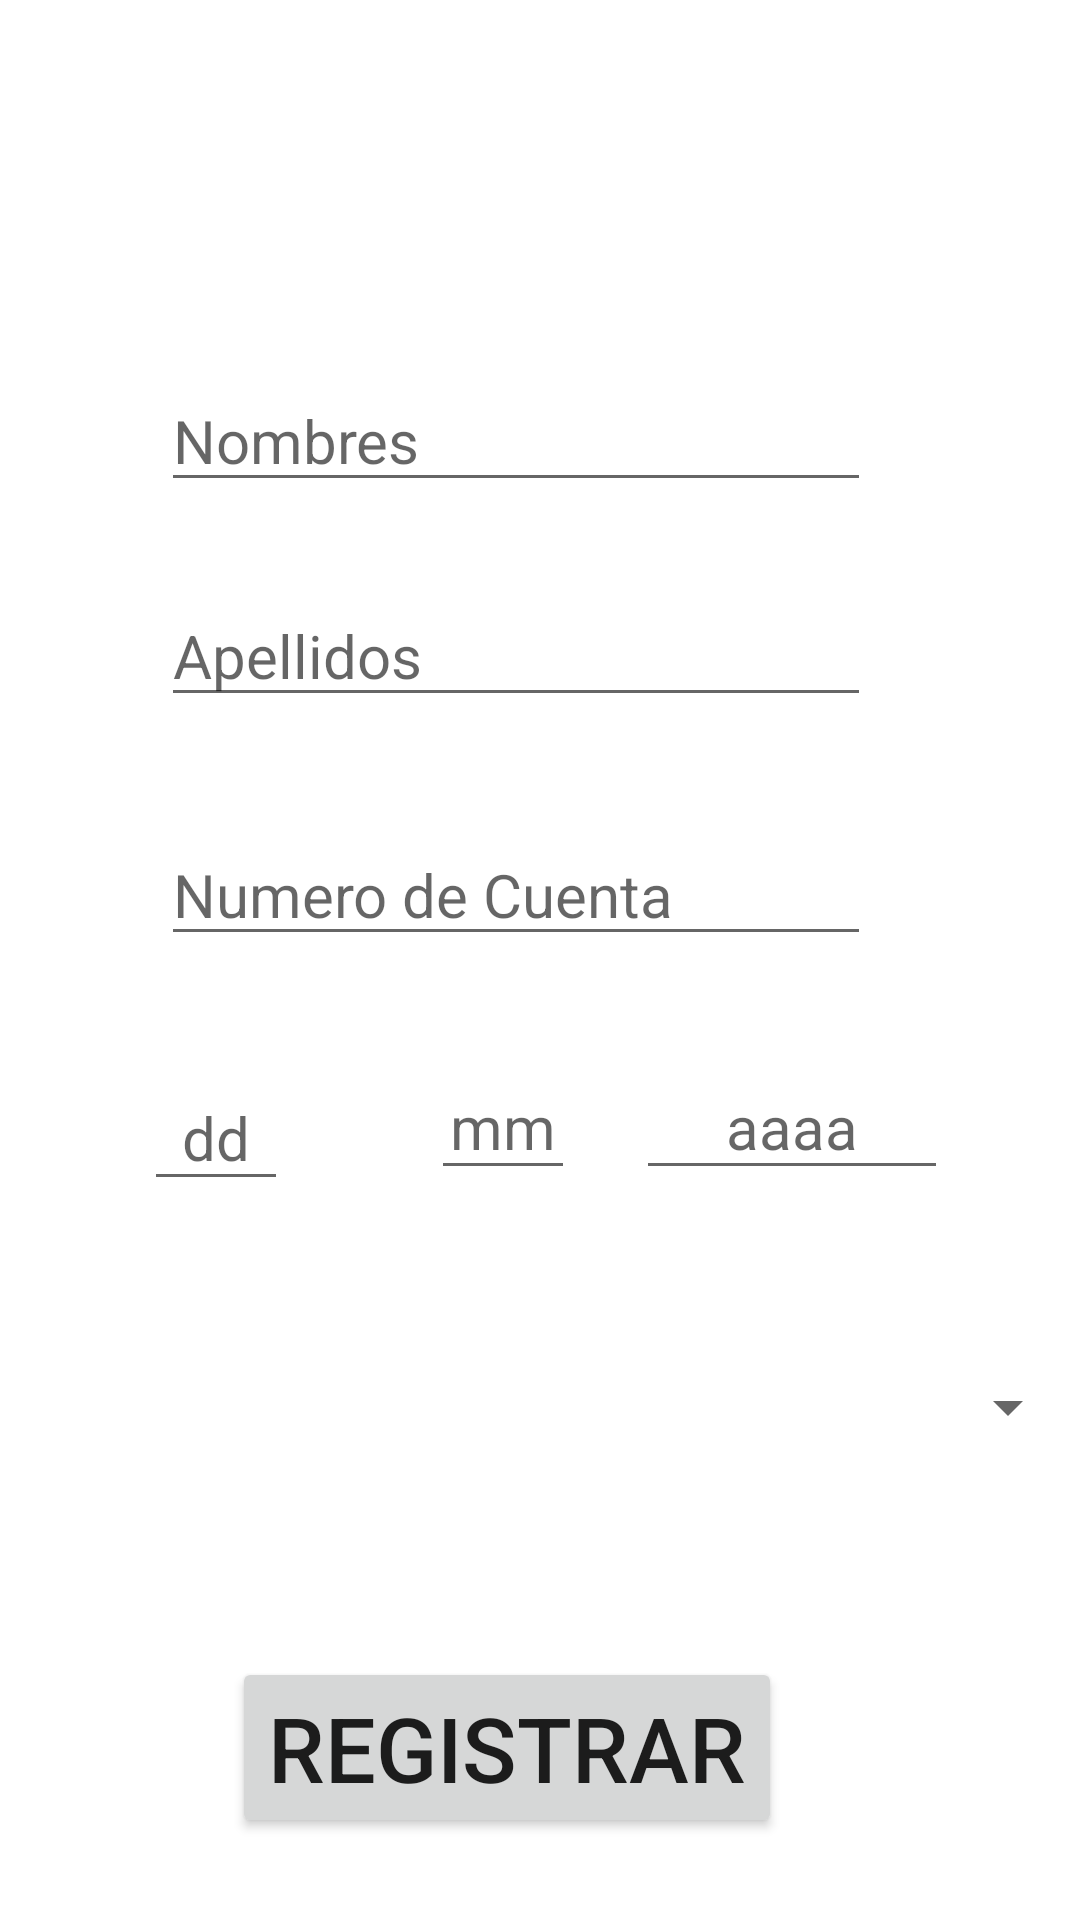

Android layout source for this screen:
<!-- AndroidManifest.xml: application theme Theme.FinalCM -->
<!-- res/layout/activity_main.xml -->
<?xml version="1.0" encoding="utf-8"?>
<androidx.constraintlayout.widget.ConstraintLayout xmlns:android="http://schemas.android.com/apk/res/android"
    xmlns:app="http://schemas.android.com/apk/res-auto"
    xmlns:tools="http://schemas.android.com/tools"
    android:layout_width="match_parent"
    android:layout_height="match_parent"
    tools:context=".MainActivity">

    <EditText
        android:id="@+id/etdAnio"
        android:layout_width="104dp"
        android:layout_height="45dp"
        android:layout_marginEnd="44dp"
        android:ems="10"
        android:hint="@string/año"
        android:inputType="date"
        android:textAlignment="center"
        android:textSize="@dimen/tamanio_texto20"
        app:layout_constraintBottom_toBottomOf="parent"
        app:layout_constraintEnd_toEndOf="parent"
        app:layout_constraintTop_toTopOf="parent"
        app:layout_constraintVertical_bias="0.591" />

    <Button
        android:id="@+id/btnRegistrar"
        android:layout_width="wrap_content"
        android:layout_height="wrap_content"
        android:text="@string/btn"
        android:textSize="@dimen/tamanio_texto"
        app:layout_constraintBottom_toBottomOf="parent"
        app:layout_constraintEnd_toEndOf="parent"
        app:layout_constraintHorizontal_bias="0.438"
        app:layout_constraintStart_toStartOf="parent"
        app:layout_constraintTop_toTopOf="parent"
        app:layout_constraintVertical_bias="0.953" />

    <EditText
        android:id="@+id/tvdFechaNac"
        android:layout_width="48dp"
        android:layout_height="45dp"
        android:ems="10"
        android:hint="@string/Fecha_Nacimiento"
        android:inputType="date"
        android:textAlignment="center"
        android:textSize="@dimen/tamanio_texto20"
        app:layout_constraintBottom_toBottomOf="parent"
        app:layout_constraintEnd_toEndOf="parent"
        app:layout_constraintHorizontal_bias="0.154"
        app:layout_constraintStart_toStartOf="parent"
        app:layout_constraintTop_toTopOf="parent"
        app:layout_constraintVertical_bias="0.597" />

    <EditText
        android:id="@+id/tvnNoCuenta"
        android:layout_width="wrap_content"
        android:layout_height="wrap_content"
        android:ems="10"
        android:hint="@string/noCuenta"
        android:inputType="number"
        android:textSize="@dimen/tamanio_texto20"
        app:layout_constraintBottom_toBottomOf="parent"
        app:layout_constraintEnd_toEndOf="parent"
        app:layout_constraintHorizontal_bias="0.434"
        app:layout_constraintStart_toStartOf="parent"
        app:layout_constraintTop_toTopOf="parent"
        app:layout_constraintVertical_bias="0.461" />

    <EditText
        android:id="@+id/tvptNombres"
        android:layout_width="wrap_content"
        android:layout_height="wrap_content"
        android:ems="10"
        android:hint="@string/name"
        android:inputType="textPersonName"
        android:textSize="@dimen/tamanio_texto20"
        app:layout_constraintBottom_toBottomOf="parent"
        app:layout_constraintEnd_toEndOf="parent"
        app:layout_constraintHorizontal_bias="0.434"
        app:layout_constraintStart_toStartOf="parent"
        app:layout_constraintTop_toTopOf="parent"
        app:layout_constraintVertical_bias="0.207" />

    <EditText
        android:id="@+id/tvptApellidos"
        android:layout_width="wrap_content"
        android:layout_height="wrap_content"
        android:ems="10"
        android:hint="@string/Apellidos"
        android:inputType="textPersonName"
        android:textSize="@dimen/tamanio_texto20"
        app:layout_constraintBottom_toBottomOf="parent"
        app:layout_constraintEnd_toEndOf="parent"
        app:layout_constraintHorizontal_bias="0.434"
        app:layout_constraintStart_toStartOf="parent"
        app:layout_constraintTop_toTopOf="parent"
        app:layout_constraintVertical_bias="0.327" />

    <Spinner
        android:id="@+id/spinner"
        android:layout_width="match_parent"
        android:layout_height="wrap_content"
        app:layout_constraintBottom_toBottomOf="parent"
        app:layout_constraintEnd_toEndOf="parent"
        app:layout_constraintHorizontal_bias="1.0"
        app:layout_constraintStart_toStartOf="parent"
        app:layout_constraintTop_toTopOf="parent"
        app:layout_constraintVertical_bias="0.742" />

    <EditText
        android:id="@+id/etdMes"
        android:layout_width="48dp"
        android:layout_height="45dp"
        android:ems="10"
        android:hint="@string/mes"
        android:inputType="date"
        android:textAlignment="center"
        android:textSize="@dimen/tamanio_texto20"
        app:layout_constraintBottom_toBottomOf="parent"
        app:layout_constraintEnd_toEndOf="parent"
        app:layout_constraintHorizontal_bias="0.46"
        app:layout_constraintStart_toStartOf="parent"
        app:layout_constraintTop_toTopOf="parent"
        app:layout_constraintVertical_bias="0.591" />

</androidx.constraintlayout.widget.ConstraintLayout>
<!-- resources referenced by this layout -->
<resources>
  <dimen name="tamanio_texto">30sp</dimen>
  <dimen name="tamanio_texto20">20sp</dimen>
  <string name="Apellidos">Apellidos</string>
  <string name="Fecha_Nacimiento">dd</string>
  <string name="btn">Registrar</string>
  <string name="mes">mm</string>
  <string name="name">Nombres</string>
  <string name="noCuenta">Numero de Cuenta</string>
  <style name="Theme.FinalCM" parent="Theme.MaterialComponents.DayNight.DarkActionBar">
          
          <item name="colorPrimary">@color/purple_500</item>
          <item name="colorPrimaryVariant">@color/purple_700</item>
          <item name="colorOnPrimary">@color/white</item>
          
          <item name="colorSecondary">@color/teal_200</item>
          <item name="colorSecondaryVariant">@color/teal_700</item>
          <item name="colorOnSecondary">@color/black</item>
          
          <item name="android:statusBarColor" tools:targetApi="l">?attr/colorPrimaryVariant</item>
          
      </style>
  <!-- not gathered from this repository: default colours our renderer supplied (Android Studio template values) -->
  <color name="purple_500">#FF6200EE</color>
  <color name="purple_700">#FF3700B3</color>
  <color name="teal_200">#FF03DAC5</color>
  <color name="teal_700">#FF018786</color>
  <color name="black">#FF000000</color>
  <color name="white">#FFFFFFFF</color>
</resources>
